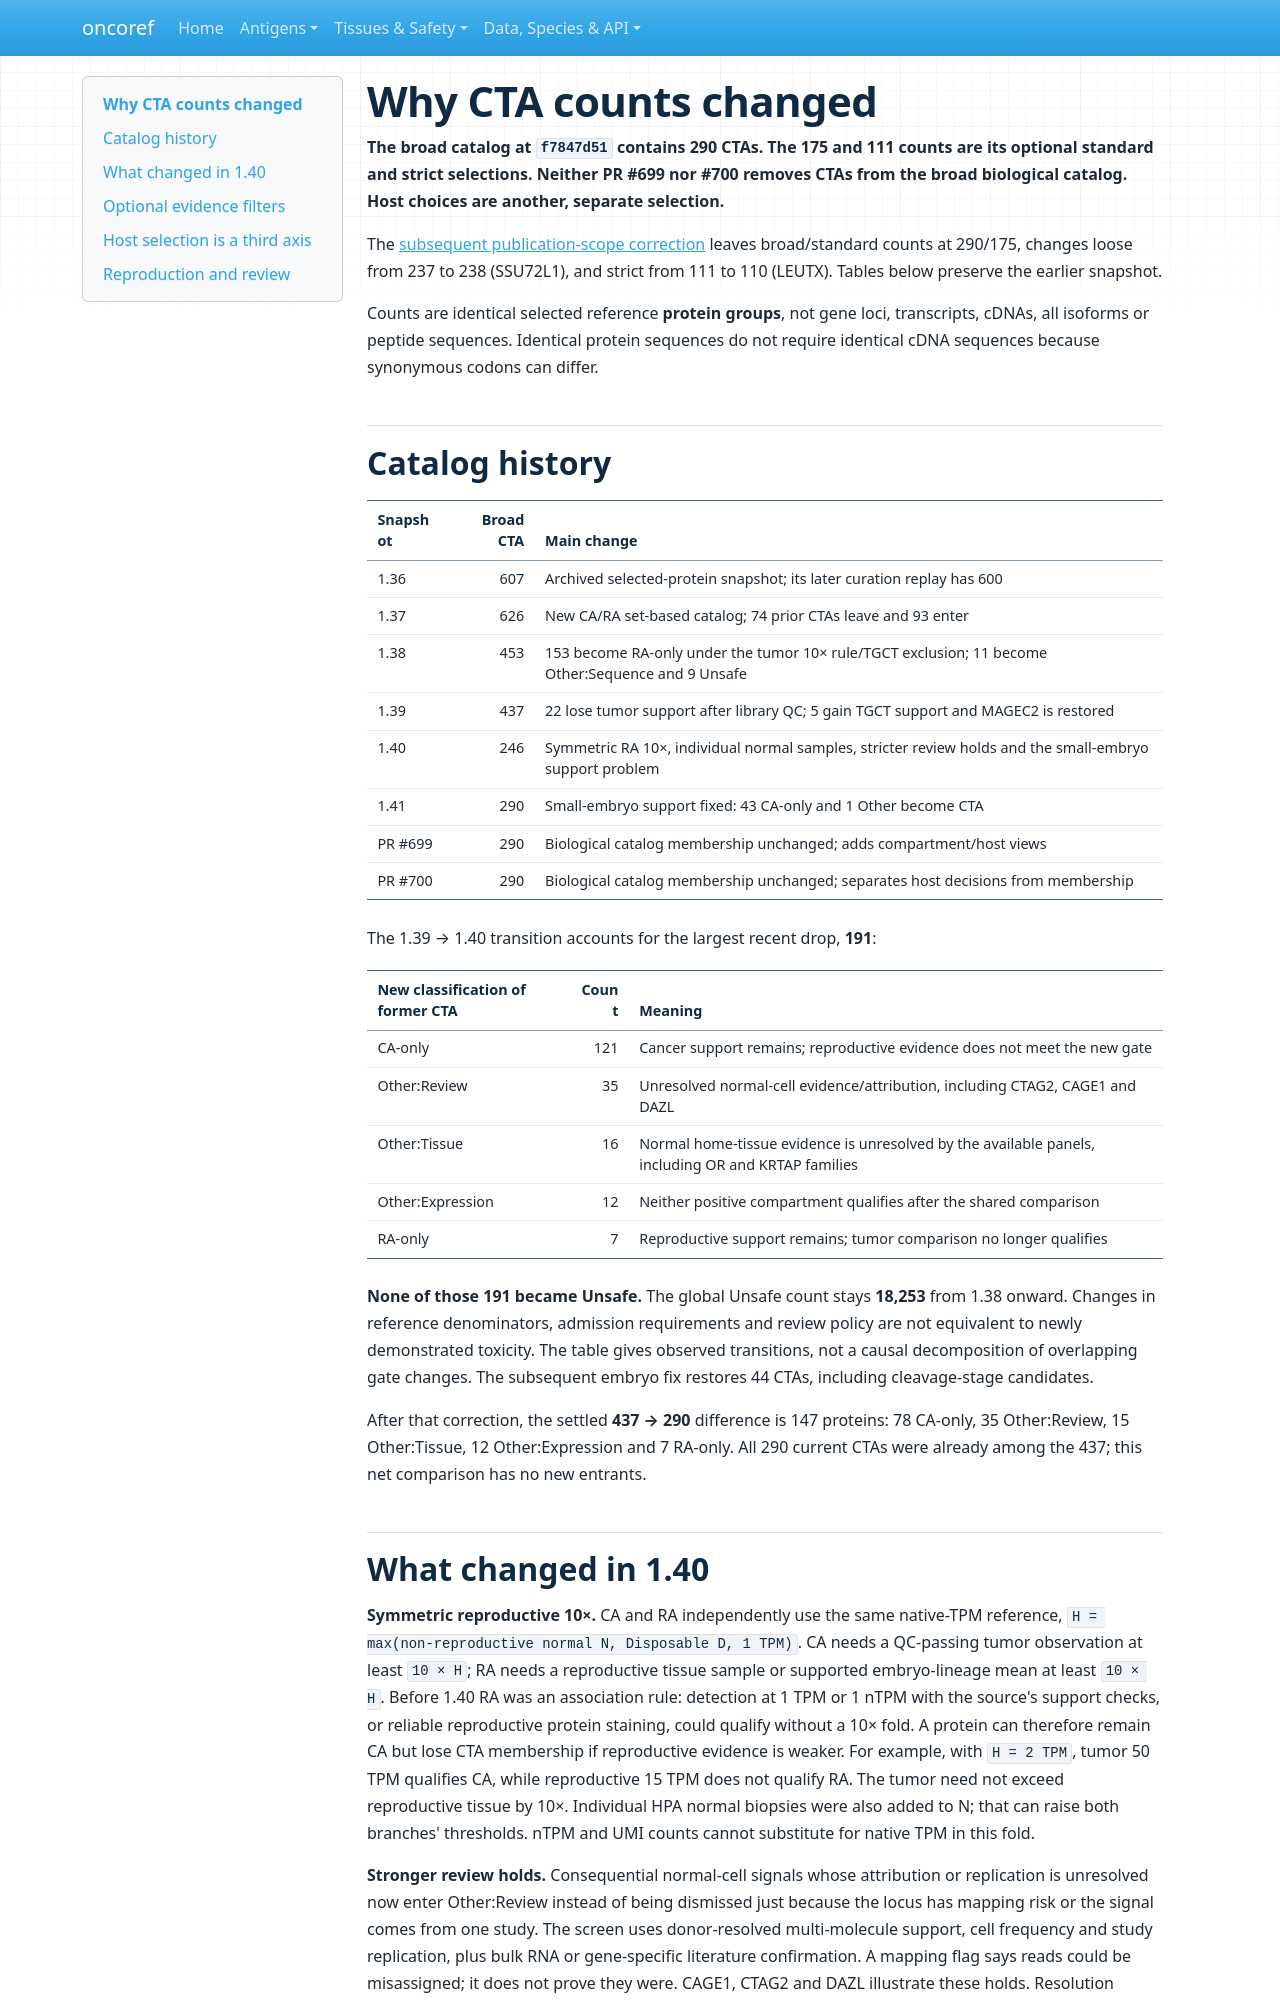

repository: pirl-unc/oncoref · page: audits/cta-count-history-20261117/index.html · generator: mkdocs

# Why CTA counts changed

**The broad catalog at `f7847d51` contains 290 CTAs. The 175 and 111 counts are its
optional standard and strict selections. Neither PR #699 nor #700 removes CTAs
from the broad biological catalog. Host choices are another, separate selection.**

The [subsequent publication-scope correction](../antigen-evidence-review-20261117/index.md)
leaves broad/standard counts at 290/175, changes loose from 237 to 238 (SSU72L1),
and strict from 111 to 110 (LEUTX). Tables below preserve the earlier snapshot.

Counts are identical selected reference **protein groups**, not gene loci,
transcripts, cDNAs, all isoforms or peptide sequences. Identical protein sequences
do not require identical cDNA sequences because synonymous codons can differ.

## Catalog history

| Snapshot | Broad CTA | Main change |
|---|---:|---|
| 1.36 | 607 | Archived selected-protein snapshot; its later curation replay has 600 |
| 1.37 | 626 | New CA/RA set-based catalog; 74 prior CTAs leave and 93 enter |
| 1.38 | 453 | 153 become RA-only under the tumor 10× rule/TGCT exclusion; 11 become Other:Sequence and 9 Unsafe |
| 1.39 | 437 | 22 lose tumor support after library QC; 5 gain TGCT support and MAGEC2 is restored |
| 1.40 | 246 | Symmetric RA 10×, individual normal samples, stricter review holds and the small-embryo support problem |
| 1.41 | 290 | Small-embryo support fixed: 43 CA-only and 1 Other become CTA |
| PR #699 | 290 | Biological catalog membership unchanged; adds compartment/host views |
| PR #700 | 290 | Biological catalog membership unchanged; separates host decisions from membership |

The 1.39 → 1.40 transition accounts for the largest recent drop, **191**:

| New classification of former CTA | Count | Meaning |
|---|---:|---|
| CA-only | 121 | Cancer support remains; reproductive evidence does not meet the new gate |
| Other:Review | 35 | Unresolved normal-cell evidence/attribution, including CTAG2, CAGE1 and DAZL |
| Other:Tissue | 16 | Normal home-tissue evidence is unresolved by the available panels, including OR and KRTAP families |
| Other:Expression | 12 | Neither positive compartment qualifies after the shared comparison |
| RA-only | 7 | Reproductive support remains; tumor comparison no longer qualifies |

**None of those 191 became Unsafe.** The global Unsafe count stays **18,253**
from 1.38 onward. Changes in reference denominators, admission requirements and
review policy are not equivalent to newly demonstrated toxicity. The table gives
observed transitions, not a causal decomposition of overlapping gate changes.
The subsequent embryo fix restores 44 CTAs, including cleavage-stage candidates.

After that correction, the settled **437 → 290** difference is 147 proteins:
78 CA-only, 35 Other:Review, 15 Other:Tissue, 12 Other:Expression and 7 RA-only.
All 290 current CTAs were already among the 437; this net comparison has no new entrants.
